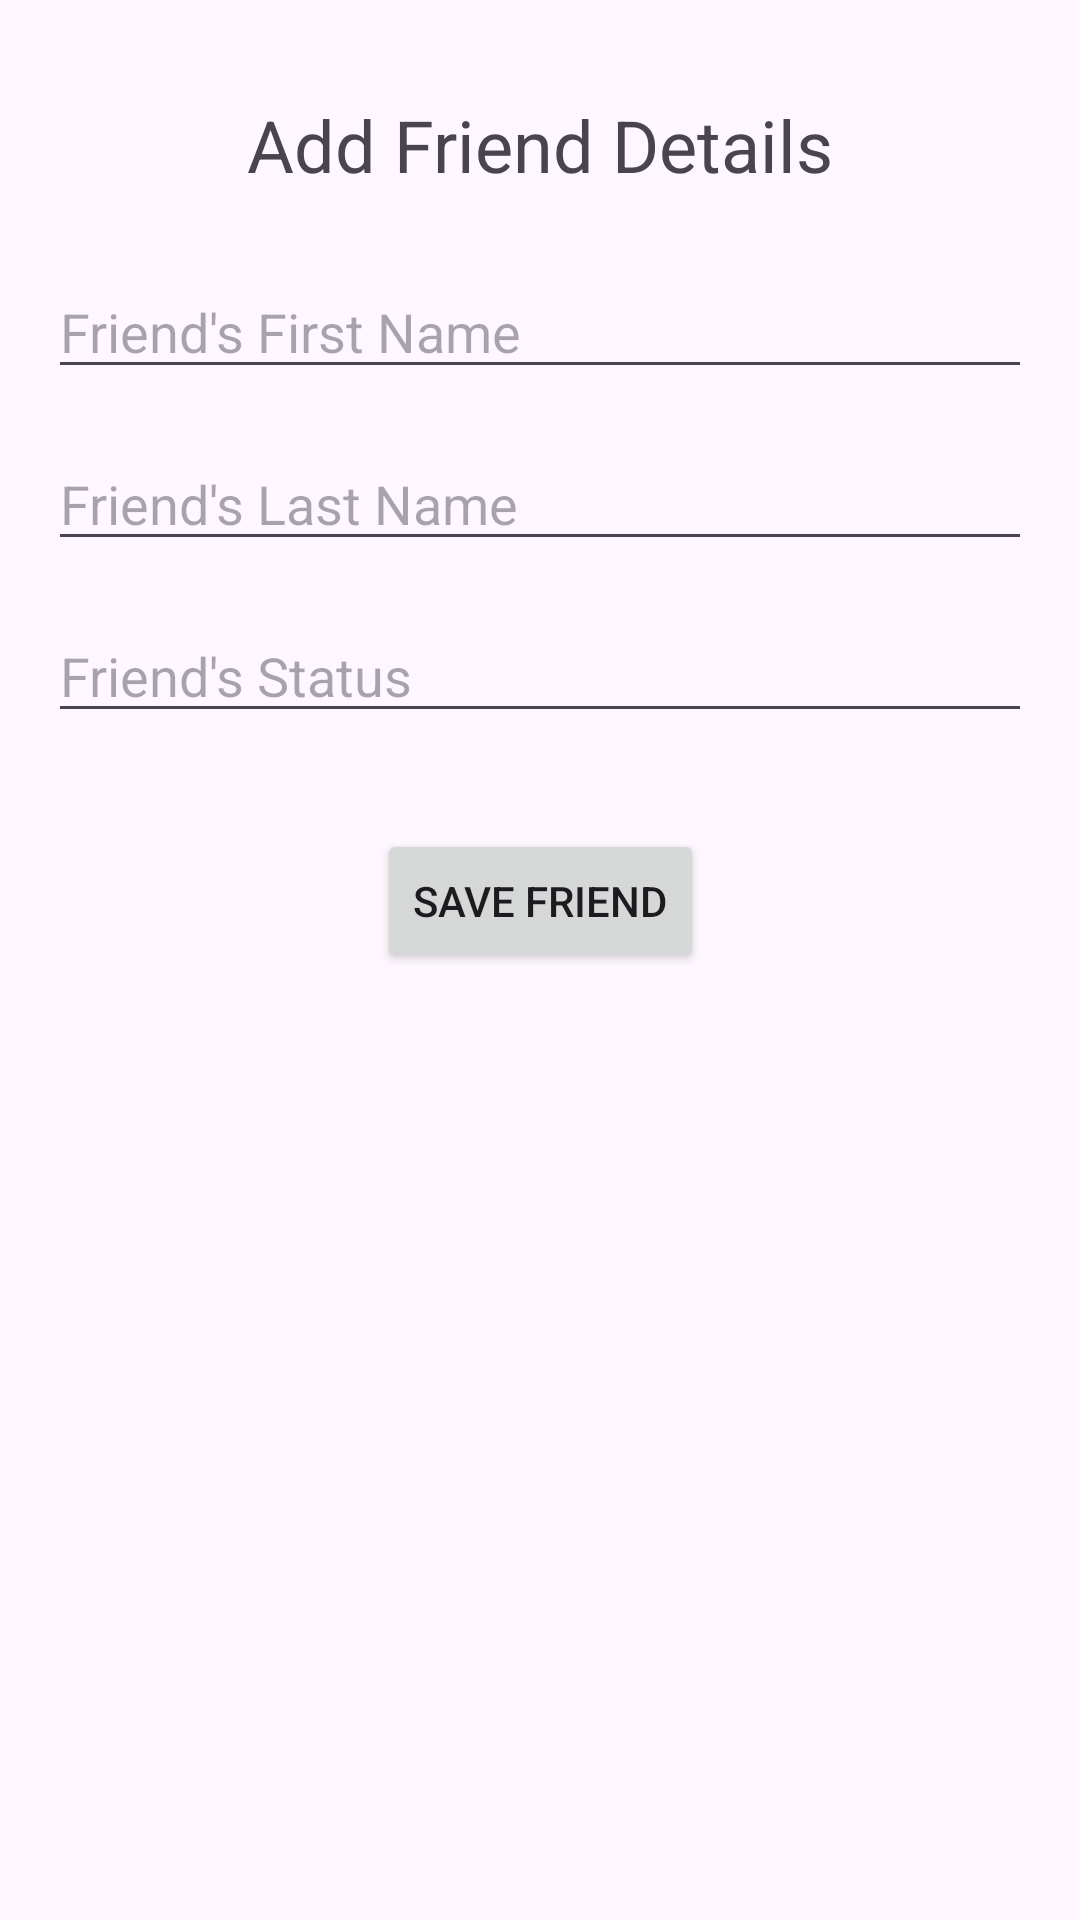

Here is an Android app screen rendered from its layout file. Give the layout XML and the strings, colors and styles it references.
<!-- AndroidManifest.xml: application theme Theme.FriendsAppBase -->
<!-- res/layout/activity_create_friend.xml -->
<?xml version="1.0" encoding="utf-8"?>
<androidx.constraintlayout.widget.ConstraintLayout xmlns:android="http://schemas.android.com/apk/res/android"
    xmlns:app="http://schemas.android.com/apk/res-auto"
    xmlns:tools="http://schemas.android.com/tools"
    android:id="@+id/main"
    android:layout_width="match_parent"
    android:layout_height="match_parent"
    tools:context=".CreateFriend">

    <TextView
        android:id="@+id/tvCreateFriendTitle"
        android:layout_width="wrap_content"
        android:layout_height="wrap_content"
        android:layout_marginStart="16dp"
        android:layout_marginTop="32dp"
        android:layout_marginEnd="16dp"
        android:text="Add Friend Details"
        android:textSize="24sp"
        app:layout_constraintEnd_toEndOf="parent"
        app:layout_constraintStart_toStartOf="parent"
        app:layout_constraintTop_toTopOf="parent" />

    <EditText
        android:id="@+id/etFirstName"
        android:layout_width="match_parent"
        android:layout_height="wrap_content"
        android:layout_marginStart="16dp"
        android:layout_marginTop="24dp"
        android:layout_marginEnd="16dp"
        android:ems="10"
        android:hint="Friend's First Name"
        android:inputType="text"
        app:layout_constraintEnd_toEndOf="parent"
        app:layout_constraintStart_toStartOf="parent"
        app:layout_constraintTop_toBottomOf="@+id/tvCreateFriendTitle" />

    <EditText
        android:id="@+id/etLastName"
        android:layout_width="match_parent"
        android:layout_height="wrap_content"
        android:layout_marginStart="16dp"
        android:layout_marginTop="16dp"
        android:layout_marginEnd="16dp"
        android:ems="10"
        android:hint="Friend's Last Name"
        android:inputType="text"
        app:layout_constraintEnd_toEndOf="parent"
        app:layout_constraintStart_toStartOf="parent"
        app:layout_constraintTop_toBottomOf="@+id/etFirstName" />

    <EditText
        android:id="@+id/etFriendStatus"
        android:layout_width="match_parent"
        android:layout_height="wrap_content"
        android:layout_marginStart="16dp"
        android:layout_marginTop="16dp"
        android:layout_marginEnd="16dp"
        android:ems="10"
        android:hint="Friend's Status"
        android:inputType="text"
        app:layout_constraintEnd_toEndOf="parent"
        app:layout_constraintStart_toStartOf="parent"
        app:layout_constraintTop_toBottomOf="@+id/etLastName" />

    <Button
        android:id="@+id/btnSaveFriend"
        android:layout_width="wrap_content"
        android:layout_height="wrap_content"
        android:layout_marginTop="32dp"
        android:onClick="onSaveClick"
        android:text="Save Friend"
        app:layout_constraintEnd_toEndOf="parent"
        app:layout_constraintStart_toStartOf="parent"
        app:layout_constraintTop_toBottomOf="@+id/etFriendStatus" />
</androidx.constraintlayout.widget.ConstraintLayout>
<!-- resources referenced by this layout -->
<resources>
  <style name="Theme.FriendsAppBase" parent="Base.Theme.FriendsAppBase" />
  <style name="Base.Theme.FriendsAppBase" parent="Theme.Material3.DayNight.NoActionBar">
          
          
      </style>
</resources>
